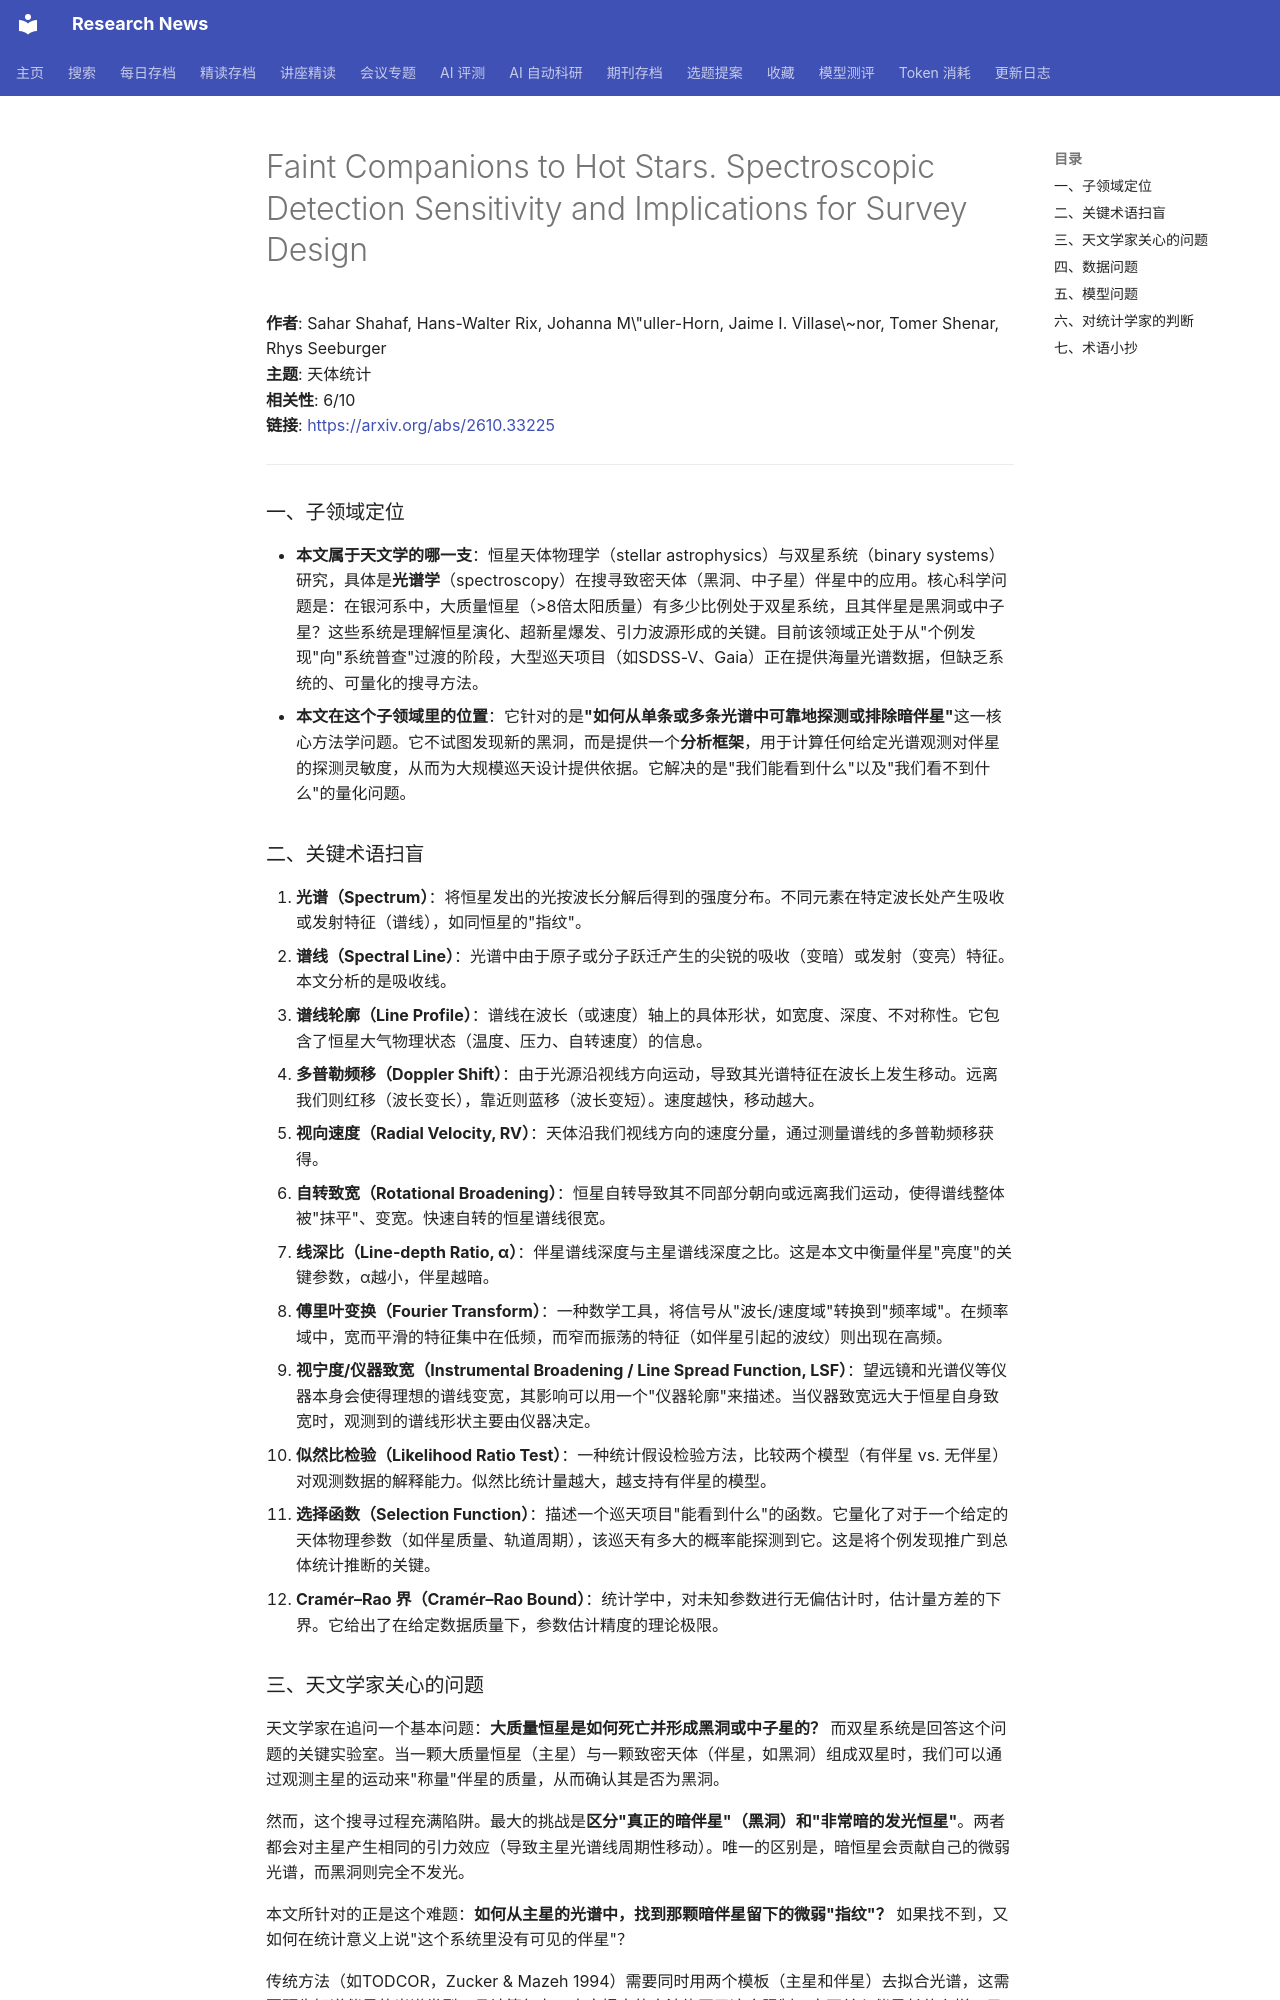

repository: cxy0714/research-news · page: deep_reads/2026-10-28-2610.33225/index.html · generator: mkdocs

# Faint Companions to Hot Stars. Spectroscopic Detection Sensitivity and Implications for Survey Design

**作者**: Sahar Shahaf, Hans-Walter Rix, Johanna M\"uller-Horn, Jaime I. Villase\~nor, Tomer Shenar, Rhys Seeburger  
**主题**: 天体统计  
**相关性**: 6/10  
**链接**: <https://arxiv.org/abs/2610.33225>

---

### 一、子领域定位

- **本文属于天文学的哪一支**：恒星天体物理学（stellar astrophysics）与双星系统（binary systems）研究，具体是**光谱学**（spectroscopy）在搜寻致密天体（黑洞、中子星）伴星中的应用。核心科学问题是：在银河系中，大质量恒星（>8倍太阳质量）有多少比例处于双星系统，且其伴星是黑洞或中子星？这些系统是理解恒星演化、超新星爆发、引力波源形成的关键。目前该领域正处于从"个例发现"向"系统普查"过渡的阶段，大型巡天项目（如SDSS-V、Gaia）正在提供海量光谱数据，但缺乏系统的、可量化的搜寻方法。
- **本文在这个子领域里的位置**：它针对的是**"如何从单条或多条光谱中可靠地探测或排除暗伴星"**这一核心方法学问题。它不试图发现新的黑洞，而是提供一个**分析框架**，用于计算任何给定光谱观测对伴星的探测灵敏度，从而为大规模巡天设计提供依据。它解决的是"我们能看到什么"以及"我们看不到什么"的量化问题。

### 二、关键术语扫盲

1. **光谱（Spectrum）**：将恒星发出的光按波长分解后得到的强度分布。不同元素在特定波长处产生吸收或发射特征（谱线），如同恒星的"指纹"。
2. **谱线（Spectral Line）**：光谱中由于原子或分子跃迁产生的尖锐的吸收（变暗）或发射（变亮）特征。本文分析的是吸收线。
3. **谱线轮廓（Line Profile）**：谱线在波长（或速度）轴上的具体形状，如宽度、深度、不对称性。它包含了恒星大气物理状态（温度、压力、自转速度）的信息。
4. **多普勒频移（Doppler Shift）**：由于光源沿视线方向运动，导致其光谱特征在波长上发生移动。远离我们则红移（波长变长），靠近则蓝移（波长变短）。速度越快，移动越大。
5. **视向速度（Radial Velocity, RV）**：天体沿我们视线方向的速度分量，通过测量谱线的多普勒频移获得。
6. **自转致宽（Rotational Broadening）**：恒星自转导致其不同部分朝向或远离我们运动，使得谱线整体被"抹平"、变宽。快速自转的恒星谱线很宽。
7. **线深比（Line-depth Ratio, α）**：伴星谱线深度与主星谱线深度之比。这是本文中衡量伴星"亮度"的关键参数，α越小，伴星越暗。
8. **傅里叶变换（Fourier Transform）**：一种数学工具，将信号从"波长/速度域"转换到"频率域"。在频率域中，宽而平滑的特征集中在低频，而窄而振荡的特征（如伴星引起的波纹）则出现在高频。
9. **视宁度/仪器致宽（Instrumental Broadening / Line Spread Function, LSF）**：望远镜和光谱仪等仪器本身会使得理想的谱线变宽，其影响可以用一个"仪器轮廓"来描述。当仪器致宽远大于恒星自身致宽时，观测到的谱线形状主要由仪器决定。
10. **似然比检验（Likelihood Ratio Test）**：一种统计假设检验方法，比较两个模型（有伴星 vs. 无伴星）对观测数据的解释能力。似然比统计量越大，越支持有伴星的模型。
11. **选择函数（Selection Function）**：描述一个巡天项目"能看到什么"的函数。它量化了对于一个给定的天体物理参数（如伴星质量、轨道周期），该巡天有多大的概率能探测到它。这是将个例发现推广到总体统计推断的关键。
12. **Cramér–Rao 界（Cramér–Rao Bound）**：统计学中，对未知参数进行无偏估计时，估计量方差的下界。它给出了在给定数据质量下，参数估计精度的理论极限。
